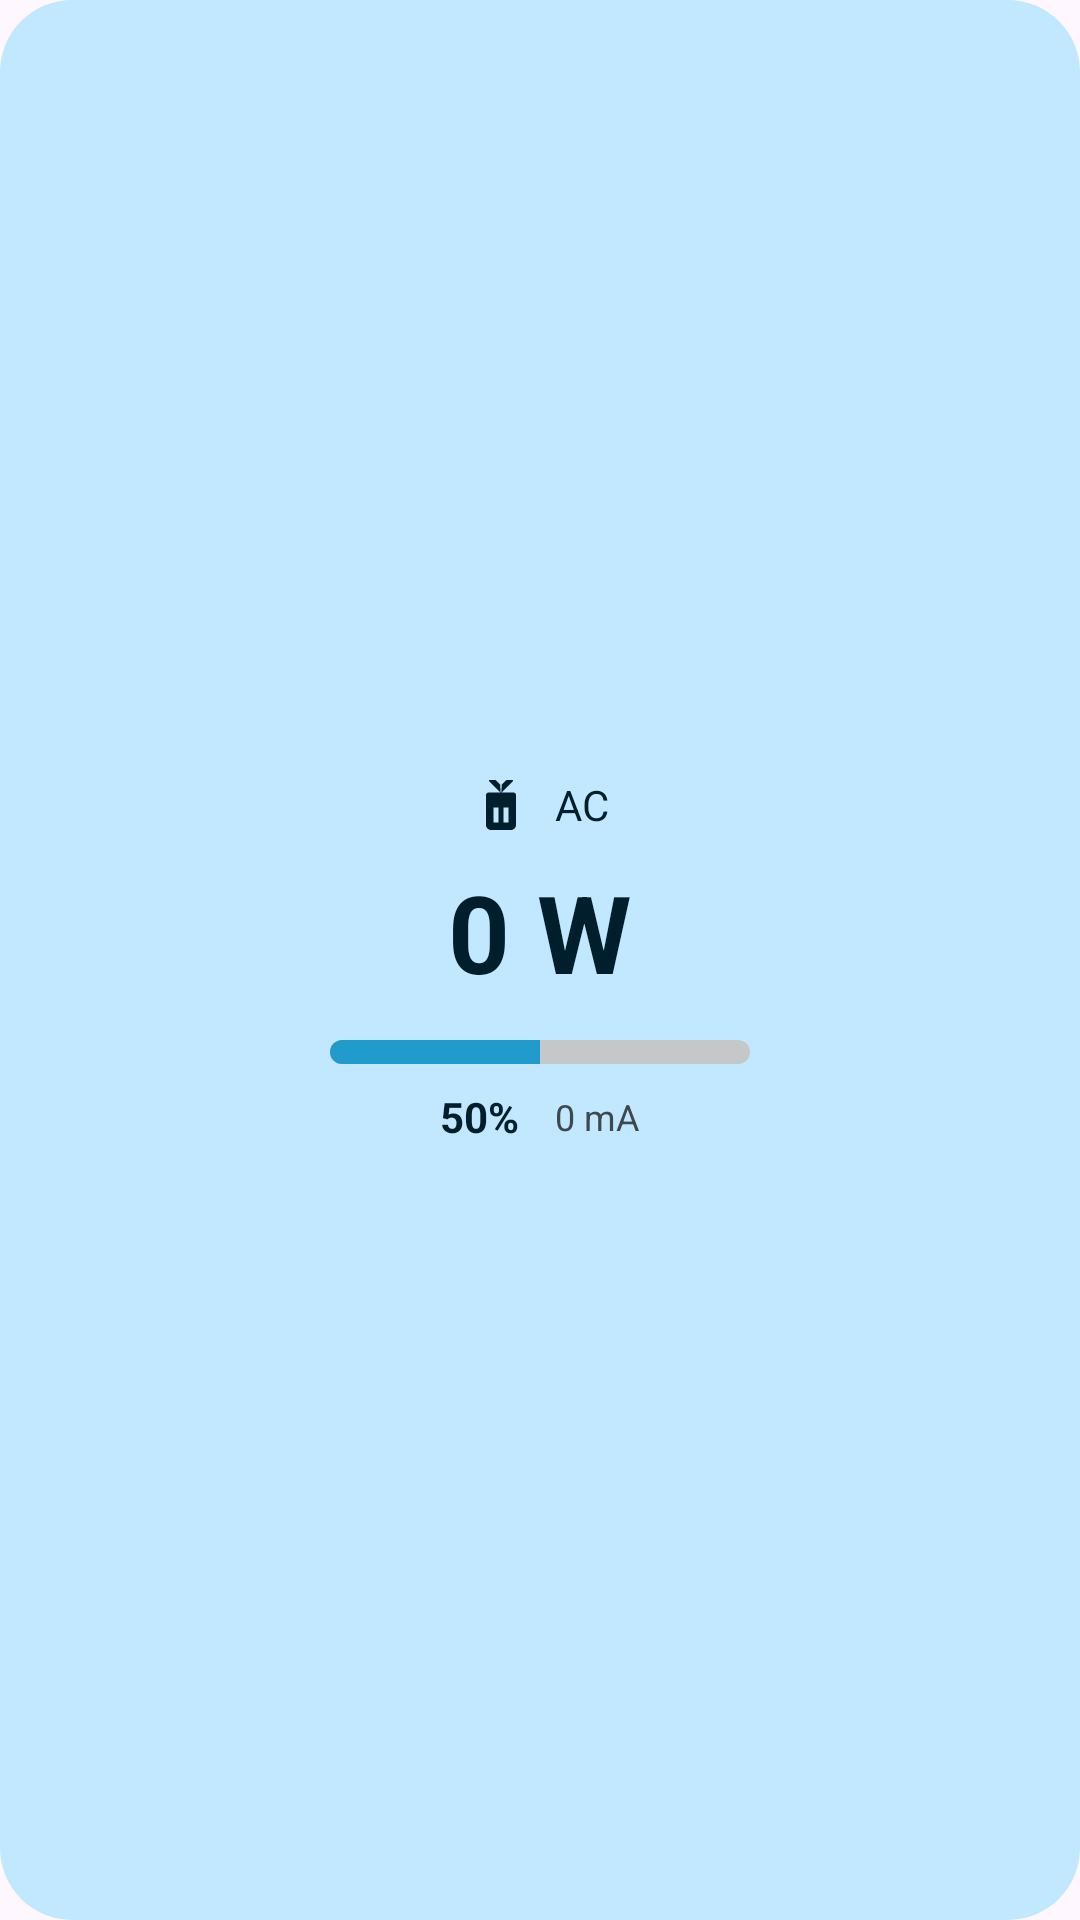

Android layout source for this screen:
<!-- AndroidManifest.xml: application theme Theme.ChargingWidget -->
<!-- res/layout/widget_charging.xml -->
<?xml version="1.0" encoding="utf-8"?>
<LinearLayout xmlns:android="http://schemas.android.com/apk/res/android"
    xmlns:app="http://schemas.android.com/apk/res-auto"
    android:id="@+id/widgetRoot"
    android:layout_width="match_parent"
    android:layout_height="match_parent"
    android:background="@drawable/widget_background"
    android:gravity="center"
    android:orientation="vertical"
    android:padding="16dp">

    
    <LinearLayout
        android:layout_width="wrap_content"
        android:layout_height="wrap_content"
        android:gravity="center_vertical"
        android:orientation="horizontal">

        <ImageView
            android:id="@+id/ivChargingIcon"
            android:layout_width="20dp"
            android:layout_height="20dp"
            android:src="@drawable/ic_charging"
            app:tint="@color/widget_icon_tint" />

        <TextView
            android:id="@+id/tvChargingType"
            android:layout_width="wrap_content"
            android:layout_height="wrap_content"
            android:layout_marginStart="8dp"
            android:text="AC"
            android:textColor="@color/widget_text_primary"
            android:textSize="14sp" />
    </LinearLayout>

    
    <TextView
        android:id="@+id/tvWattage"
        android:layout_width="wrap_content"
        android:layout_height="wrap_content"
        android:layout_marginTop="8dp"
        android:text="0 W"
        android:textColor="@color/widget_text_primary"
        android:textSize="36sp"
        android:textStyle="bold" />

    
    <ProgressBar
        android:id="@+id/progressBattery"
        style="@android:style/Widget.ProgressBar.Horizontal"
        android:layout_width="140dp"
        android:layout_height="8dp"
        android:layout_marginTop="12dp"
        android:max="100"
        android:progress="50"
        android:progressDrawable="@drawable/progress_bar" />

    
    <LinearLayout
        android:layout_width="wrap_content"
        android:layout_height="wrap_content"
        android:layout_marginTop="8dp"
        android:gravity="center"
        android:orientation="horizontal">

        <TextView
            android:id="@+id/tvBatteryPercent"
            android:layout_width="wrap_content"
            android:layout_height="wrap_content"
            android:text="50%"
            android:textColor="@color/widget_text_primary"
            android:textSize="14sp"
            android:textStyle="bold" />

        <TextView
            android:id="@+id/tvCurrent"
            android:layout_width="wrap_content"
            android:layout_height="wrap_content"
            android:layout_marginStart="12dp"
            android:text="0 mA"
            android:textColor="@color/widget_text_secondary"
            android:textSize="12sp" />
    </LinearLayout>

</LinearLayout>
<!-- resources referenced by this layout -->
<resources>
  <color name="widget_icon_tint">@color/widget_on_primary_container</color>
  <color name="widget_text_primary">@color/widget_on_primary_container</color>
  <color name="widget_text_secondary">@android:color/system_neutral2_700</color>
  <!-- drawable ic_charging (drawable) -->
  <?xml version="1.0" encoding="utf-8"?>
  <vector xmlns:android="http://schemas.android.com/apk/res/android"
      android:width="24dp"
      android:height="24dp"
      android:viewportWidth="24"
      android:viewportHeight="24"
      android:tint="?attr/colorControlNormal">
      <path
          android:fillColor="@android:color/white"
          android:pathData="M11.67,3.87L9.9,2.1c-0.09-0.09-0.21-0.14-0.33-0.14H7.5c-0.29,0-0.42,0.35-0.2,0.55l4.57,4.57L11.67,3.87zM12.33,3.87l1.77-1.77c0.09-0.09,0.21-0.14,0.33-0.14h2.07c0.29,0,0.42,0.35,0.2,0.55l-4.57,4.57L12.33,3.87zM17,7H7c-0.55,0-1,0.45-1,1v12c0,1.1,0.9,2,2,2h8c1.1,0,2-0.9,2-2V8C18,7.45,17.55,7,17,7zM11,19H9v-6h2V19zM15,19h-2v-6h2V19z" />
  </vector>
  <!-- drawable progress_bar (drawable) -->
  <?xml version="1.0" encoding="utf-8"?>
  <layer-list xmlns:android="http://schemas.android.com/apk/res/android">
      <item android:id="@android:id/background">
          <shape android:shape="rectangle">
              <corners android:radius="4dp" />
              <solid android:color="@color/widget_progress_track" />
          </shape>
      </item>
      <item android:id="@android:id/progress">
          <clip>
              <shape android:shape="rectangle">
                  <corners android:radius="4dp" />
                  <solid android:color="@color/widget_progress_fill" />
              </shape>
          </clip>
      </item>
  </layer-list>
  <!-- drawable widget_background (drawable) -->
  <?xml version="1.0" encoding="utf-8"?>
  <shape xmlns:android="http://schemas.android.com/apk/res/android"
      android:shape="rectangle">
      <solid android:color="@color/widget_primary_container" />
      <corners android:radius="24dp" />
  </shape>
  <style name="Theme.ChargingWidget" parent="Theme.Material3.DayNight.NoActionBar">
          <item name="android:colorPrimary">@color/primary</item>
      </style>
  <color name="widget_on_primary_container">@android:color/system_accent1_900</color>
  <color name="widget_progress_track">@android:color/system_neutral1_200</color>
  <color name="widget_progress_fill">@android:color/system_accent1_400</color>
  <color name="widget_primary_container">@android:color/system_accent1_100</color>
  <color name="primary">#6750A4</color>
</resources>
